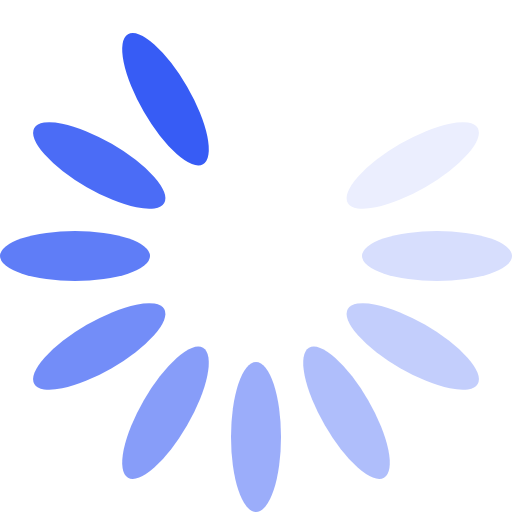
t = 0.00 s
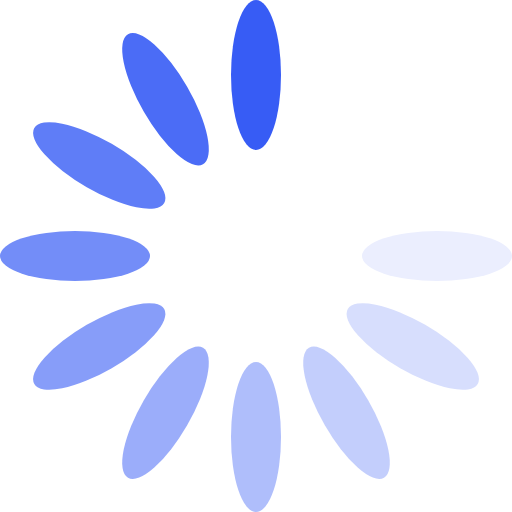
t = 0.17 s
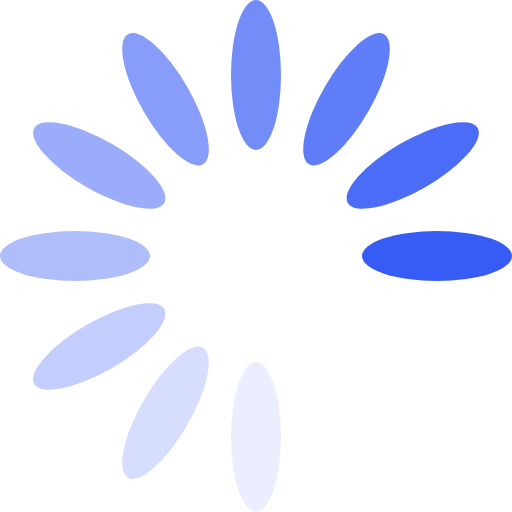
t = 0.37 s
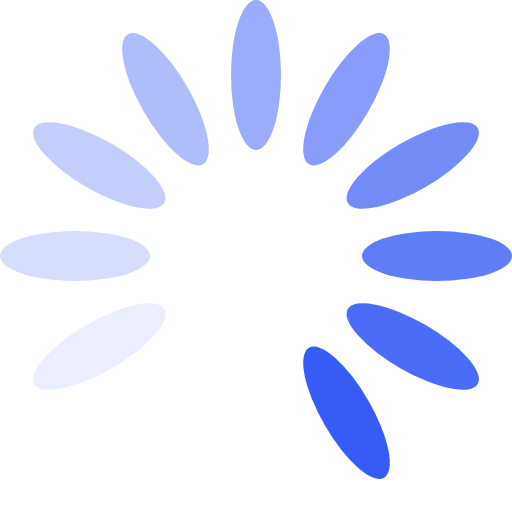
t = 0.54 s
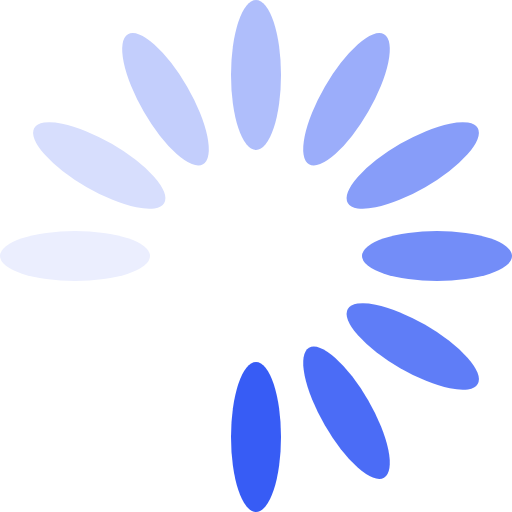
t = 0.71 s
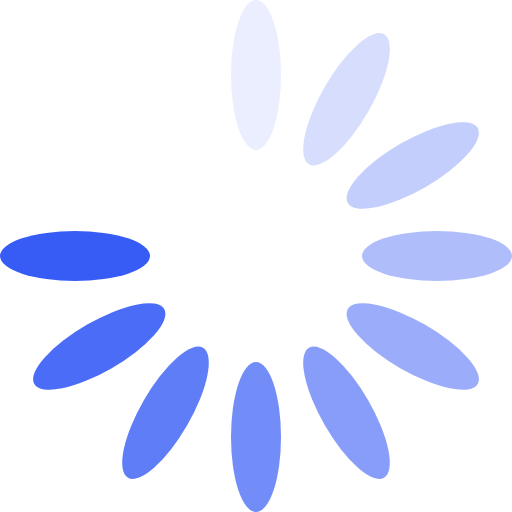
t = 0.91 s

The animated SVG that drew these frames (rendered in a browser with its animation timeline set to each time). Animation: 1 SMIL element (animateTransform=1); one cycle of 1.08 s, repeats indefinitely.

<?xml version="1.0" encoding="UTF-8" standalone="no"?><svg xmlns:svg="http://www.w3.org/2000/svg" xmlns="http://www.w3.org/2000/svg" xmlns:xlink="http://www.w3.org/1999/xlink" version="1.0" width="78px" height="78px" viewBox="0 0 128 128" xml:space="preserve"><g><ellipse cx="64" cy="18.75" rx="6.25" ry="18.75" fill="#ffffff"/><ellipse cx="64" cy="18.75" rx="6.25" ry="18.75" fill="#ffffff" transform="rotate(30 64 64)"/><ellipse cx="64" cy="18.75" rx="6.25" ry="18.75" fill="#ebeefe" transform="rotate(60 64 64)"/><ellipse cx="64" cy="18.75" rx="6.25" ry="18.75" fill="#d7defd" transform="rotate(90 64 64)"/><ellipse cx="64" cy="18.75" rx="6.25" ry="18.75" fill="#c3cefc" transform="rotate(120 64 64)"/><ellipse cx="64" cy="18.75" rx="6.25" ry="18.75" fill="#afbefb" transform="rotate(150 64 64)"/><ellipse cx="64" cy="18.75" rx="6.25" ry="18.75" fill="#9badfa" transform="rotate(180 64 64)"/><ellipse cx="64" cy="18.75" rx="6.25" ry="18.75" fill="#879df9" transform="rotate(210 64 64)"/><ellipse cx="64" cy="18.75" rx="6.25" ry="18.75" fill="#738df8" transform="rotate(240 64 64)"/><ellipse cx="64" cy="18.75" rx="6.25" ry="18.75" fill="#5f7df7" transform="rotate(270 64 64)"/><ellipse cx="64" cy="18.75" rx="6.25" ry="18.75" fill="#4b6cf6" transform="rotate(300 64 64)"/><ellipse cx="64" cy="18.75" rx="6.25" ry="18.75" fill="#375cf5" transform="rotate(330 64 64)"/><animateTransform attributeName="transform" type="rotate" values="0 64 64;30 64 64;60 64 64;90 64 64;120 64 64;150 64 64;180 64 64;210 64 64;240 64 64;270 64 64;300 64 64;330 64 64" calcMode="discrete" dur="1080ms" repeatCount="indefinite"></animateTransform></g></svg>